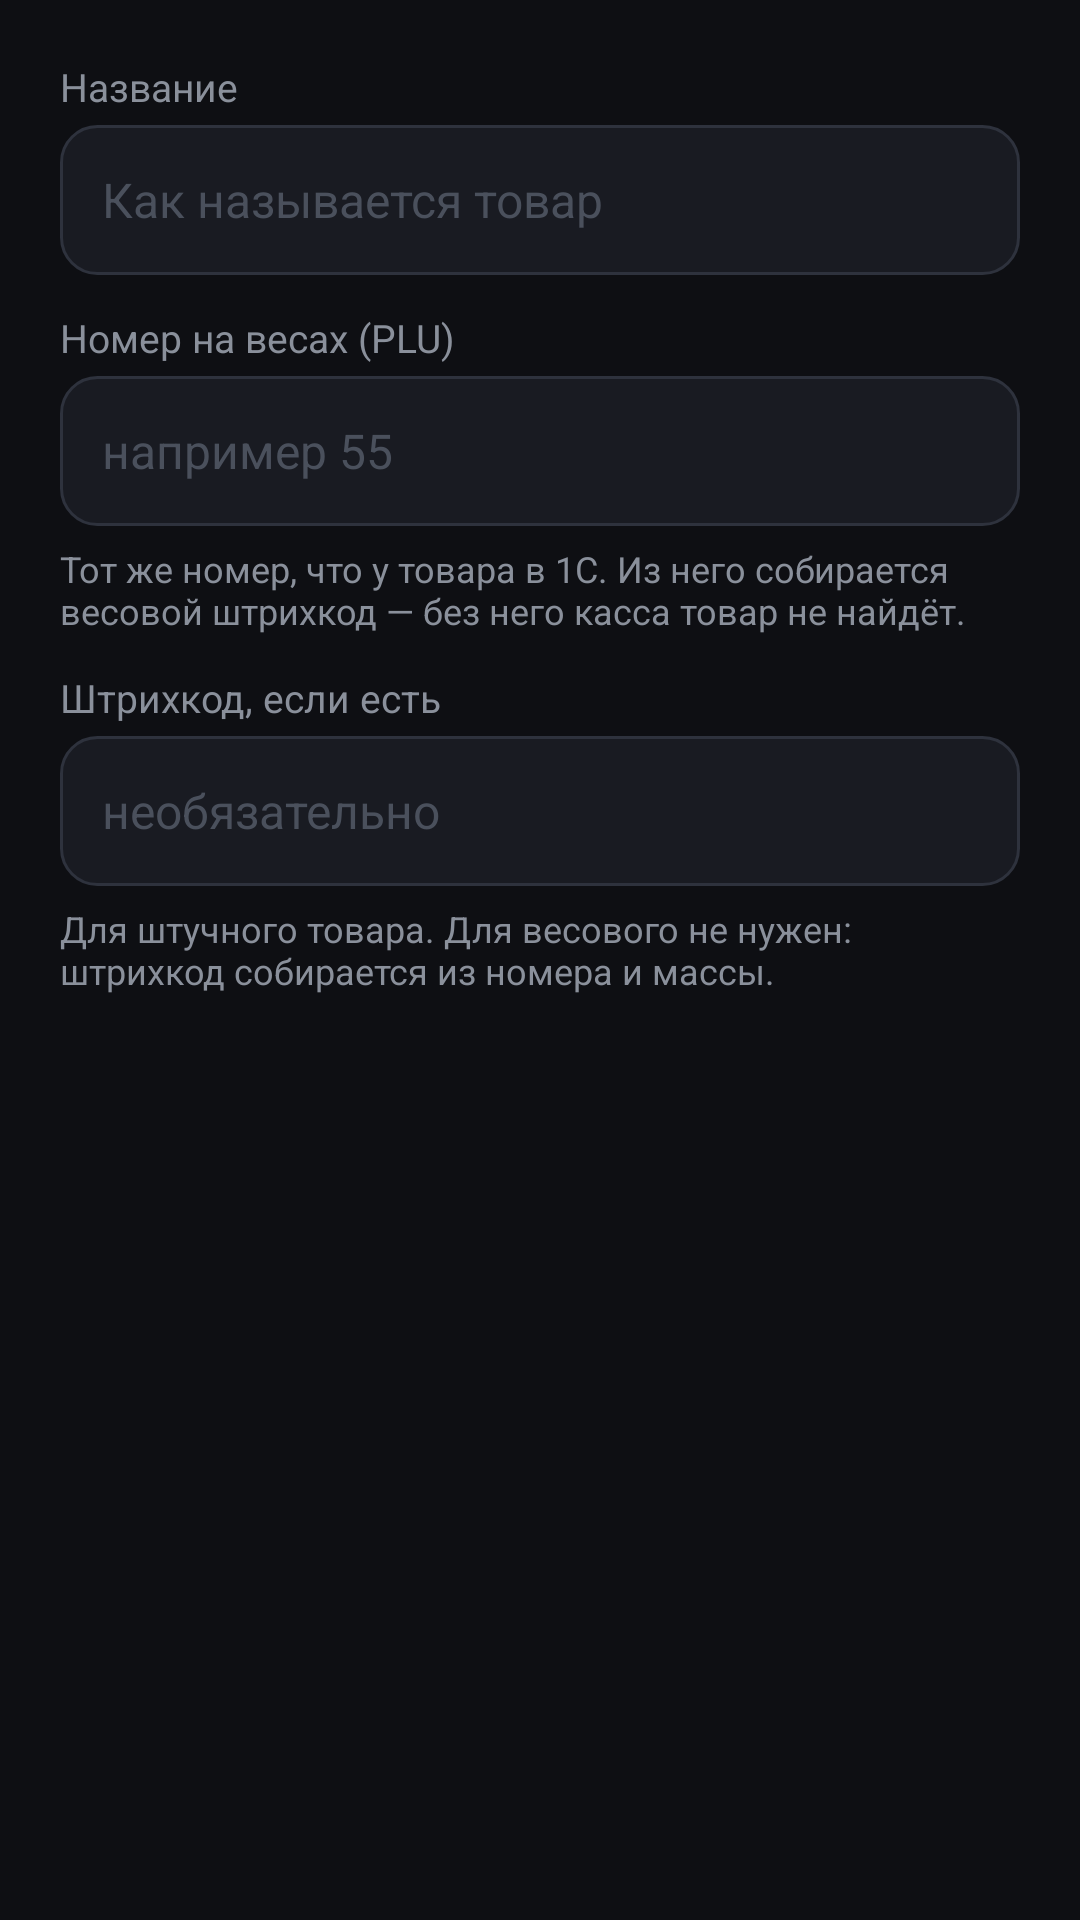

Write the Android layout XML for this screen, with the resource values it uses.
<!-- AndroidManifest.xml: application theme Theme.Lookalike -->
<!-- res/layout/dialog_product.xml -->
<?xml version="1.0" encoding="utf-8"?>
<LinearLayout xmlns:android="http://schemas.android.com/apk/res/android"
    android:layout_width="match_parent"
    android:layout_height="wrap_content"
    android:orientation="vertical"
    android:paddingHorizontal="20dp"
    android:paddingTop="8dp"
    android:paddingBottom="4dp">

    <TextView style="@style/FieldLabel" android:text="@string/field_name" />
    <EditText
        android:id="@+id/name"
        style="@style/Field"
        android:inputType="textCapSentences"
        android:hint="@string/field_name_hint" />

    <TextView style="@style/FieldLabel" android:text="@string/field_plu" />
    <EditText
        android:id="@+id/plu"
        style="@style/Field"
        android:inputType="number"
        android:hint="@string/field_plu_hint" />

    <TextView
        android:layout_width="match_parent"
        android:layout_height="wrap_content"
        android:paddingTop="6dp"
        android:textSize="12sp"
        android:textColor="@color/muted"
        android:text="@string/field_plu_note" />

    <TextView style="@style/FieldLabel" android:text="@string/field_barcode" />
    <EditText
        android:id="@+id/barcode"
        style="@style/Field"
        android:inputType="number"
        android:hint="@string/field_barcode_hint" />

    <TextView
        android:layout_width="match_parent"
        android:layout_height="wrap_content"
        android:paddingTop="6dp"
        android:paddingBottom="8dp"
        android:textSize="12sp"
        android:textColor="@color/muted"
        android:text="@string/field_barcode_note" />
</LinearLayout>
<!-- resources referenced by this layout -->
<resources>
  <color name="muted">#8A909B</color>
  <string name="field_barcode">Штрихкод, если есть</string>
  <string name="field_barcode_hint">необязательно</string>
  <string name="field_barcode_note">Для штучного товара. Для весового не нужен: штрихкод собирается из номера и массы.</string>
  <string name="field_name">Название</string>
  <string name="field_name_hint">Как называется товар</string>
  <string name="field_plu">Номер на весах (PLU)</string>
  <string name="field_plu_hint">например 55</string>
  <string name="field_plu_note">Тот же номер, что у товара в 1С. Из него собирается весовой штрихкод — без него касса товар не найдёт.</string>
  <style name="Field">
          <item name="android:layout_width">match_parent</item>
          <item name="android:layout_height">50dp</item>
          <item name="android:background">@drawable/field</item>
          <item name="android:paddingHorizontal">14dp</item>
          <item name="android:textSize">16sp</item>
          <item name="android:textColor">@color/text</item>
          <item name="android:textColorHint">#4A505C</item>
          <item name="android:singleLine">true</item>
      </style>
  <style name="FieldLabel">
          <item name="android:layout_width">match_parent</item>
          <item name="android:layout_height">wrap_content</item>
          <item name="android:paddingTop">12dp</item>
          <item name="android:paddingBottom">4dp</item>
          <item name="android:textSize">13sp</item>
          <item name="android:textColor">@color/muted</item>
      </style>
  <style name="Theme.Lookalike" parent="Theme.MaterialComponents.NoActionBar">
          <item name="android:windowBackground">@color/bg</item>
          <item name="android:statusBarColor">@color/bg</item>
          <item name="android:navigationBarColor">@color/bg</item>
          <item name="colorAccent">@color/accent</item>
          <item name="android:textColorPrimary">@color/text</item>
      </style>
  <!-- drawable field (drawable) -->
  <?xml version="1.0" encoding="utf-8"?>
  <shape xmlns:android="http://schemas.android.com/apk/res/android"
      android:shape="rectangle">
      <corners android:radius="12dp" />
      <solid android:color="@color/surface" />
      <stroke android:width="1dp" android:color="@color/stroke" />
  </shape>
  <color name="text">#FFFFFF</color>
  <color name="bg">#0E0F13</color>
  <color name="accent">#E1306C</color>
  <color name="surface">#191B22</color>
  <color name="stroke">#2E323D</color>
</resources>
